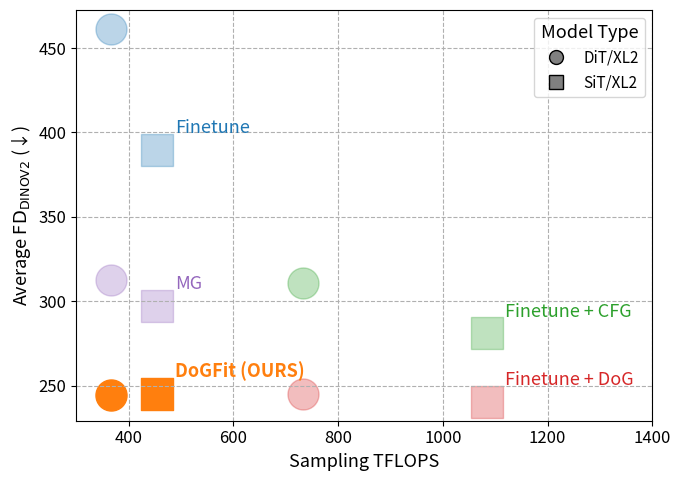

The matplotlib source for this figure: (Note: this script raises an exception after producing the figure.)
import matplotlib.pyplot as plt
import numpy as np
from matplotlib.lines import Line2D

# Global font sizes
plt.rcParams.update({
    'font.size': 13,
    'axes.titlesize': 15,
    'axes.labelsize': 13,
    'xtick.labelsize': 12,
    'ytick.labelsize': 12,
    'legend.fontsize': 11,
})

# Define color per method type
method_colors = {
    "Finetune": "#1f77b4",         # blue
    "Finetune + CFG": "#2ca02c",   # green
    "Finetune + DoG": "#d62728",   # red
    "MG": "#9467bd",               # purple
    "DoGFit (OURS)": "#ff7f0e",       # orange
}

# Data
methods = [
    (3.6614e14, 19.144, "Finetune", "DiT/XL2"),
    (7.32281e14, 14.46, "Finetune + CFG", "DiT/XL2"),
    (7.32281e14, 13.09, "Finetune + DoG", "DiT/XL2"),
    (3.6614e14, 14.126, "MG", "DiT/XL2"),
    (3.6614e14, 12.336, "DoGFit (OURS)", "DiT/XL2"),
    (4.54014e14, 17.144, "Finetune", "SiT/XL2"),
    (1.08378e15, 12.46, "Finetune + CFG", "SiT/XL2"),
    (1.08378e15, 10.09, "Finetune + DoG", "SiT/XL2"),
    (4.54014e14, 12.126, "MG", "SiT/XL2"),
    (4.54014e14, 9.80, "DoGFit (OURS)", "SiT/XL2"),
]

methods = [
    (3.6614e14, 461.45, "Finetune", "DiT/XL2"),
    (7.32281e14, 311.03, "Finetune + CFG", "DiT/XL2"),
    (7.32281e14, 245.31, "Finetune + DoG", "DiT/XL2"),
    (3.6614e14, 312.78, "MG", "DiT/XL2"),
    (3.6614e14, 244.23, "DoGFit (OURS)", "DiT/XL2"),
    (4.54014e14, 389.57, "Finetune", "SiT/XL2"),
    (1.08378e15, 280.94, "Finetune + CFG", "SiT/XL2"),
    (1.08378e15, 240.32, "Finetune + DoG", "SiT/XL2"),
    (4.54014e14, 297.16, "MG", "SiT/XL2"),
    (4.54014e14, 245.29, "DoGFit (OURS)", "SiT/XL2"),
]


# Convert to TFLOPS and extract
flops = np.array([m[0] for m in methods]) / 1e12
fid = np.array([m[1] for m in methods])
labels = [m[2] for m in methods]
model_types = [m[3] for m in methods]
colors = [method_colors[label] for label in labels]
alphas = [1.0 if "DoGFit" in label else 0.3 for label in labels]
fontweights = ['bold' if "DoGFit" in label else 'normal' for label in labels]

# Organize data per method type to draw lines
method_lines = {}
for i, label in enumerate(labels):
    if label not in method_lines:
        method_lines[label] = {"x": [], "y": []}
    method_lines[label]["x"].append(flops[i])
    method_lines[label]["y"].append(fid[i])
# Plot
plt.figure(figsize=(7, 5))
# Lines connecting same method across models
for label, data in method_lines.items():
    x_vals = np.array(data["x"])
    y_vals = np.array(data["y"])
    # plt.plot(x_vals, y_vals, linestyle='--', color=method_colors[label], alpha=0.6)

# Annotate only on square (SiT/XL2) markers
for i in range(len(methods)):
    marker = 'o' if model_types[i] == "DiT/XL2" else 's'
    plt.scatter(flops[i], fid[i], s=500, color=colors[i],
                alpha=alphas[i], marker=marker)

    if model_types[i] == "SiT/XL2":
        is_dogfit = "DoGFit" in labels[i]
        # bump the text up for DoGFit so it sits higher
        y_offset = 10 
        fontweight = 'bold' if is_dogfit else 'normal'

        plt.text(
            flops[i] + 35,            # x-offset
            fid[i] + y_offset,        # y-offset
            labels[i],
            ha='left',
            color=colors[i],
            fontweight=fontweight,
            alpha=1
        )


# Axis setup
plt.xlabel("Sampling TFLOPS")
plt.ylabel(r"Average $\text{FD}_{\text{DINOV2}}$ (↓)")
plt.xlim([300, 1400])
# plt.ylim([9, 21])
plt.grid(True, linestyle='--', alpha=1)

# Custom legend for model type shapes
legend_elements = [
    Line2D([0], [0], marker='o', color='w', label='DiT/XL2',
           markerfacecolor='gray', markeredgecolor='black', markersize=10),
    Line2D([0], [0], marker='s', color='w', label='SiT/XL2',
           markerfacecolor='gray', markeredgecolor='black', markersize=10)
]
plt.legend(handles=legend_elements, title="Model Type", loc='upper right')

# Save
plt.tight_layout()
plt.savefig("tables/bubble_chart_fid_vs_flops_lines_midlabel.png", dpi=300)
plt.show()
